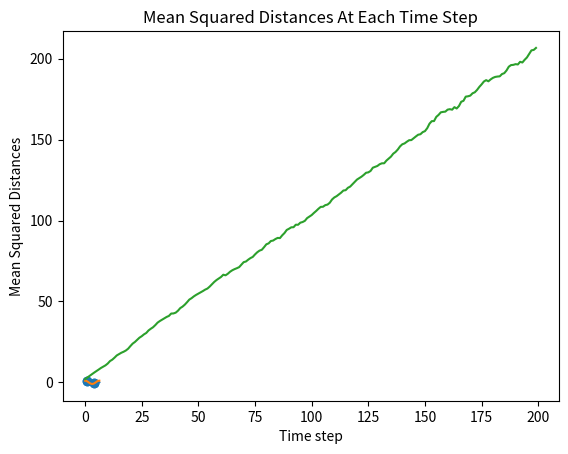

Reproduce this figure in Python.
"""
Author : Ömer Cem Tabar
Exercise Document 04 Solution File

This file only includes the codes that is required to solve the questions
You can also check the outputs from the notebook

"""

"""
1\. **Reductions**

Find the total mean, and the mean for each row and column of the following matrix:

```python
m = np.arange(12).reshape((3,4))
"""
import numpy as np
m = np.arange(12).reshape((3,4))
total_mean = np.mean(m)
print("Total mean of the matrix: " + str(total_mean))
firstRowMean = np.mean(m[0])
secondRowMean = np.mean(m[1])
thirdRowMean = np.mean(m[2])
firstColumn = np.mean(m[:,0])
secondColumn = np.mean(m[:,1])
thirdColumn = np.mean(m[:,2])
fourthColumn = np.mean(m[:,3])


print("Mean of the first row: " + str(firstRowMean))
print("Mean of the second row: " + str(secondRowMean))
print("Mean of the third row: " + str(thirdRowMean))
print("Mean of the first column: " + str(firstColumn))
print("Mean of the second column: " + str(secondColumn))
print("Mean of the third column: " + str(thirdColumn))
print("Mean of the fourth column: " + str(fourthColumn))

"""
2\. **Outer product**

Find the outer product of the following vectors:

```python
u = np.array([1, 3, 5, 7])
v = np.array([2, 4, 6, 8])
```

Use different methods to do this:

   1. Using the function `outer` in numpy
   2. Using a nested `for` loop or a list comprehension
   3. Using numpy broadcasting operations
"""
#1. Using the function outer in numpy
u = np.array([1, 3, 5, 7])
v = np.array([2, 4, 6, 8])
numpyOuterProduct = np.outer(u, v)
print("Outer product with the function outer in numpy:\n")
print(numpyOuterProduct,'\n')

"""
#2.a Using a a nested for loop
lst = []
for i in u:
    for j in v:
        lst.append(i*j)
nestedForLoopOuterProduct = np.array(lst).reshape(4,4)
print("Outer product with a nested for loop approach:\n")
print(nestedForLoopOuterProduct)
"""     

#2.b Using a list comprehension
listComprehensionOuterProduct = np.array([i * j for i in u for j in v]).reshape(4,4)
print("Outer product with a list comprehension approach:\n")
print(listComprehensionOuterProduct,'\n')

#3. Using numpy broadcasting operations
broadcastingOuterProduct =  u[:, np.newaxis] * v[np.newaxis, :]
print("Outer product with a numpy broadcasting operations:\n")
print(broadcastingOuterProduct)

"""
3\. **Matrix masking**

Create a 10 by 6 matrix of float random numbers, distributed between 0 and 3 according to a flat distribution.

After creating the matrix, set all entries $< 0.3$ to zero using a mask.
""" 
#If a data set has no clear peaks (i.e. the whole graph looks flat), it's called a “uniform distribution.”
#Hence uniformly ditribution can be used for random number generation
import numpy.random as npr
matrix = npr.uniform(0,3,size=(10,6))
print("Before setting all entries with mask\n")
print(matrix,"\n")
matrix[matrix < 0.3] = 0
print("After setting all entries with mask\n")
print(matrix,"\n")

"""
4\. **Trigonometric functions**

Use `np.linspace` to create an array of 100 numbers between $0$ and $2\pi$ (inclusive).

  * Extract every 10th element using the slice notation
  * Reverse the array using the slice notation
  * Extract elements where the absolute difference between the `sin` and `cos` functions evaluated for that element is $< 0.1$
  * **Optional**: make a plot showing the sin and cos functions and indicate where they are close
"""
import math as m
original_array = np.linspace(0,2*m.pi,100)
print("Original array that we have created according to the question:\n")
print(original_array,"\n")

print("After extracting the every 10th element using the slice notation we have obtained:\n")
extracted_array = original_array[9::10]
print(extracted_array,"\n")

print("After reversing the array using the slice notation of the extracted array:\n")
reverse_array = original_array[::-1]
print(reverse_array,"\n")

print("After extracting the elements according to the difference between sin and cos functions which less than 0.1:\n")
mask = np.abs(np.sin(original_array)-np.cos(original_array)) < 0.1
extracted_new = original_array[mask]
print(extracted_new,"\n")

print("Optional part for making a plot to show sin and cos functions close points\n")
import matplotlib.pyplot as plt
plt.scatter(extracted_new, np.sin(extracted_new))
plt.plot(original_array, np.sin(original_array), original_array, np.cos(original_array));
plt.xlabel('x values from 0 to 2pi')
plt.ylabel('sin(x) and cos(x)')
plt.title('Plot of sin and cos from 0 to 2pi')
plt.show()

"""
5\. **Matrices**

Create a matrix that shows the 10 by 10 multiplication table.

 * Find the trace of the matrix
 * Extract the anti-diagonal matrix (this should be ```array([10, 18, 24, 28, 30, 30, 28, 24, 18, 10])```)
 * Extract the diagonal offset by 1 upwards (this should be ```array([ 2,  6, 12, 20, 30, 42, 56, 72, 90])```)
"""
a = range(1,11) # default step value is 1, no need to specify
b = range(1,11)

multiplication_matrix = [[i*j for j in a] for i in b]
multiplication_matrix = np.array(multiplication_matrix).reshape(10,10)
print("Original multiplication matrix:\n")
print(multiplication_matrix,"\n")

print("Trace of the matrix: ",sum(multiplication_matrix.diagonal()),'\n')


print("Anti diagonal of the matrix:\n")
print(multiplication_matrix[::-1].diagonal(),"\n")

print("Diagonal of the matrix with offset 1 and upwards matrix:\n")
print(multiplication_matrix.diagonal(1),"\n")

"""
6\. **Broadcasting**

Use broadcasting to create a grid of distances.

Route 66 crosses the following cities in the US: Chicago, Springfield, Saint-Louis, Tulsa, Oklahoma City, Amarillo, Santa Fe, Albuquerque, Flagstaff, Los Angeles.

The corresponding positions in miles are: 0, 198, 303, 736, 871, 1175, 1475, 1544, 1913, 2448

  * Build a 2D grid of distances among each city along Route 66
  * Convert the distances in km
"""
#We are currently in Chicago.That is why the poisiton of Chicago is set to 0
#Cities =[ Chicago, Springfield, Saint-Louis, Tulsa, Oklahoma City, Amarillo, Santa Fe, Albuquerque, Flagstaff, Los Angeles]
positions = np.array([0,198,303,736,871,1175,1475,1544,1913,2442])
x = positions
y = positions[:, np.newaxis]
distances = abs(x - y)
print("Before the convertion of miles to km we have 2D distances grid as:\n")
print(distances,"\n")

distancesKM = distances * 1.609344
print("After the convertion of miles to km we have 2D distances grid as:\n")
print(distancesKM)
"""
7\. **Prime numbers sieve**

Compute the prime numbers in the 0-N (start with N=99) range with a sieve (mask).

  * Constract a shape (N,) boolean array, which is the mask
  * Identify the multiples of each number starting from 2 and set accordingly the corresponding mask element
  * Apply the mask to obtain an array of ordered prime numbers
  * Check the performances (with `timeit`); how does it scale with N?
  * Implement the optimization suggested in the [sieve of Eratosthenes](https://en.wikipedia.org/wiki/Sieve_of_Eratosthenes)
"""
import math as mat
N = 99
primeNumberMask = np.array(np.arange(0,N+1),bool)
numbers = np.arange(0,N+1)

primeNumberMask[:2] = False
for beforeIndex in range(2,N+1):
    for afterIndex in range(beforeIndex+1,N+1):
        if afterIndex%beforeIndex==0 and primeNumberMask[afterIndex]== True:
            primeNumberMask[afterIndex]=False

print("Before filtering with the mask we have:\n")
print(numbers,'\n')
print("After filtering the array with the mask we obtain:\n")
filtered_numbers = numbers[primeNumberMask]

#%timeit numbers[primeNumberMask]
print(filtered_numbers,'\n')

#942 ns ± 5.67 ns per loop (mean ± std. dev. of 7 runs, 1,000,000 loops each) for N=99
#1.41 µs ± 8.28 ns per loop (mean ± std. dev. of 7 runs, 1,000,000 loops each) for N=250
#2.49 µs ± 13.5 ns per loop (mean ± std. dev. of 7 runs, 100,000 loops each) for N=500
#4.63 µs ± 18.8 ns per loop (mean ± std. dev. of 7 runs, 100,000 loops each) for N=1300

#We obtained that when N increases, time to obtain the masked array increases. For instance even between N=99 and N=250
#time to take to obtain the masked array is much more slower in N=250 than the N=99
#That is why whenever we increase the N, it will take more time to obtain the prime number array with masking
#if we are not approachin the calculation with sieve approach
def SieveOfEratosthenes(N):
    #Set all the list as True for N numbers with list comprehension 
    primeNumbersBoolean = [True for i in range(N+1)]
    primeNumbers = []
    number = 2
    while (number <= int(np.sqrt(N))):
        if (primeNumbersBoolean[number] == True):
            for index in range(number * number, N+1, number):
                primeNumbersBoolean[index] = False
        number += 1
  
    # Return all prime numbers
    for number in range(2, N+1):
        if primeNumbersBoolean[number]:
            primeNumbers.append(number)
    return primeNumbers
    
PrimeNumbersFromSieveOfErasthothenes = SieveOfEratosthenes(N)
print("After the process of sieve of erasthothenes we obtained the prime numbers as: \n")
print(np.array(PrimeNumbersFromSieveOfErasthothenes))

"""
8\. **Diffusion using random walk**

Consider a simple random walk process: at each step in time, a walker jumps right or left (+1 or -1) with equal probability. The goal is to find the typical distance from the origin of many random walkers after a given amount of time.

*Hint*: create a 2D array where each row represents a walker, and each column represents a time step.

  * Take 1000 walkers and let them walk for 200 steps
  * Use `randint` to create a 2D array of size $walkers \times steps$ with values -1 or 1
  * Calculate the walking distances for each walker (e.g. by summing the elements in each row)
  * Take the square of the previously-obtained array (element-wise)
  * Compute the mean of the squared distances at each step (i.e. the mean along the columns)
  * **Optional**: plot the average distances ($\sqrt(distance^2)$) as a function of time (step)
"""
import matplotlib.pyplot as plt
import numpy.random as npr
import math as mat
import warnings


    

#Using randint we obtained a matrix which consists of -1,0,1
#After the multiplication of 2 and substution with 1 gives us a matrix with -1 and 1
walkersAndSteps = npr.randint(0,2,(1000,200)) * 2 - 1
print("Walkers and Steps matrix:\n")
print(walkersAndSteps , '\n')

#In order to calculate the last locations of the each walker after 200 steps
#We can also obtain the total sum in each row
endingWalkers = walkersAndSteps[:,199]
#print(endingWalkers)

#But for the question we have to calculate the cumuvalitve sum in each row
#Since we know that question seeks for the mean square distance for 1000 walkers in each time step
#walkersAndSteps = np.cumsum(walkersAndSteps,axis=1)
for row in range(0,len(walkersAndSteps)):
    for col in range(0,len(walkersAndSteps[row])):
        walkersAndSteps[row,col] = walkersAndSteps[row,col-1] + walkersAndSteps[row,col]
print("After we have cumulatively sum the walkin distances of each walker:\n")
print(walkersAndSteps,'\n')

#Squared distances of walkers in each time step (obtained by element wised sqaure operation)
#Being left or right does not important from now on
#We are seeking how far the walkers from starting point in each time step
squaredwalkersAndSteps = np.square(walkersAndSteps)
print("Square of the walking distances:\n")
print(squaredwalkersAndSteps,'\n')
meanAlongColumns = []
for i in range(0,200):
    meanAlongColumns.append(np.mean(squaredwalkersAndSteps[:,i]))
    
meanAlongColumnsNP = np.array(meanAlongColumns)
#print(meanAlongColumnsNP)
print("Mean of the squared distances at each step(mean along the columns):\n")
print(meanAlongColumnsNP)

############## OPTIONAL #################

plt.plot(meanAlongColumnsNP)
plt.xlabel('Time step')
plt.ylabel('Mean Squared Distances')
plt.title('Mean Squared Distances At Each Time Step')
plt.show()







